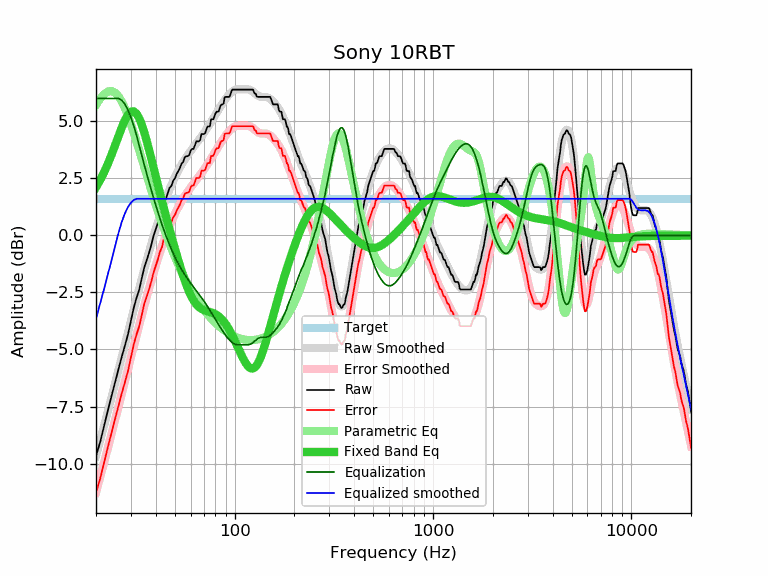

Source data for this figure (header and first rows):
frequency, raw, error, smoothed, error_smoothed, equalization, parametric_eq, equalized_raw, equalized_smoothed, target
20, -9.66, -11.27, -9.66, -11.27, 6.00, 2.11, -3.66, -3.66, 1.60
21, -9.05, -10.66, -8.98, -10.59, 6.00, 2.43, -3.05, -2.98, 1.60
22, -8.32, -9.93, -8.32, -9.93, 6.00, 2.78, -2.32, -2.32, 1.60
23, -7.64, -9.25, -7.68, -9.29, 6.00, 3.15, -1.64, -1.68, 1.60
24, -7.01, -8.62, -7.06, -8.67, 6.00, 3.55, -1.01, -1.06, 1.60
25, -6.41, -8.02, -6.46, -8.06, 6.00, 3.96, -0.41, -0.46, 1.60
26, -5.85, -7.46, -5.88, -7.48, 6.00, 4.36, 0.15, 0.12, 1.60
27, -5.30, -6.91, -5.31, -6.92, 5.92, 4.74, 0.61, 0.60, 1.60
28, -4.82, -6.43, -4.77, -6.37, 5.74, 5.05, 0.92, 0.97, 1.60
29, -4.33, -5.94, -4.24, -5.85, 5.49, 5.29, 1.16, 1.24, 1.60
30, -3.75, -5.36, -3.74, -5.34, 5.17, 5.42, 1.42, 1.43, 1.60
31, -3.17, -4.78, -3.25, -4.85, 4.80, 5.44, 1.63, 1.55, 1.60
32, -2.74, -4.35, -2.78, -4.39, 4.39, 5.34, 1.64, 1.60, 1.60
33, -2.39, -4.00, -2.33, -3.94, 3.94, 5.14, 1.55, 1.60, 1.60
34, -1.89, -3.50, -1.90, -3.51, 3.51, 4.86, 1.62, 1.60, 1.60
35, -1.41, -3.02, -1.49, -3.10, 3.10, 4.52, 1.69, 1.60, 1.60
36, -1.09, -2.70, -1.10, -2.71, 2.71, 4.15, 1.62, 1.60, 1.60
37, -0.77, -2.38, -0.73, -2.33, 2.33, 3.76, 1.56, 1.60, 1.60
38, -0.42, -2.03, -0.38, -1.98, 1.98, 3.36, 1.56, 1.60, 1.60
39, -0.02, -1.63, -0.04, -1.64, 1.64, 2.97, 1.62, 1.60, 1.60
40, 0.27, -1.34, 0.28, -1.33, 1.33, 2.59, 1.59, 1.60, 1.60
41, 0.55, -1.06, 0.58, -1.02, 1.02, 2.21, 1.57, 1.60, 1.60
42, 0.88, -0.73, 0.86, -0.74, 0.74, 1.85, 1.62, 1.60, 1.60
43, 1.09, -0.52, 1.13, -0.48, 0.48, 1.51, 1.57, 1.60, 1.60
44, 1.49, -0.12, 1.38, -0.23, 0.23, 1.18, 1.72, 1.60, 1.60
45, 1.60, -0.01, 1.61, 0.01, -0.01, 0.85, 1.59, 1.60, 1.60
46, 1.85, 0.24, 1.83, 0.22, -0.22, 0.54, 1.63, 1.60, 1.60
47, 2.09, 0.48, 2.03, 0.43, -0.43, 0.25, 1.66, 1.60, 1.60
48, 2.17, 0.56, 2.22, 0.61, -0.61, -0.04, 1.56, 1.60, 1.60
49, 2.40, 0.79, 2.39, 0.79, -0.79, -0.32, 1.61, 1.60, 1.60
50, 2.50, 0.89, 2.56, 0.95, -0.95, -0.59, 1.55, 1.60, 1.60
51, 2.69, 1.08, 2.71, 1.10, -1.10, -0.85, 1.59, 1.60, 1.60
52, 2.82, 1.21, 2.85, 1.24, -1.24, -1.09, 1.58, 1.60, 1.60
53, 2.96, 1.35, 2.98, 1.37, -1.37, -1.33, 1.58, 1.60, 1.60
54, 3.15, 1.54, 3.10, 1.50, -1.50, -1.56, 1.65, 1.60, 1.60
55, 3.22, 1.61, 3.22, 1.61, -1.61, -1.77, 1.61, 1.60, 1.60
56, 3.42, 1.81, 3.32, 1.72, -1.72, -1.97, 1.70, 1.60, 1.60
57, 3.47, 1.86, 3.42, 1.82, -1.82, -2.15, 1.65, 1.60, 1.60
58, 3.47, 1.86, 3.52, 1.92, -1.92, -2.32, 1.55, 1.60, 1.60
59, 3.52, 1.91, 3.61, 2.01, -2.01, -2.47, 1.51, 1.60, 1.60
60, 3.71, 2.10, 3.70, 2.09, -2.09, -2.61, 1.61, 1.60, 1.60
61, 3.79, 2.18, 3.78, 2.18, -2.18, -2.74, 1.61, 1.60, 1.60
62, 3.79, 2.18, 3.86, 2.26, -2.26, -2.84, 1.53, 1.60, 1.60
63, 3.94, 2.33, 3.94, 2.34, -2.34, -2.94, 1.60, 1.60, 1.60
64, 4.12, 2.51, 4.02, 2.42, -2.42, -3.01, 1.70, 1.60, 1.60
65, 4.12, 2.51, 4.10, 2.49, -2.49, -3.08, 1.63, 1.60, 1.60
66, 4.12, 2.51, 4.17, 2.57, -2.57, -3.14, 1.55, 1.60, 1.60
67, 4.18, 2.57, 4.25, 2.65, -2.65, -3.18, 1.53, 1.60, 1.60
68, 4.44, 2.83, 4.33, 2.72, -2.72, -3.22, 1.72, 1.60, 1.60
69, 4.44, 2.83, 4.41, 2.80, -2.80, -3.25, 1.64, 1.60, 1.60
70, 4.44, 2.83, 4.48, 2.88, -2.88, -3.27, 1.56, 1.60, 1.60
71, 4.48, 2.87, 4.56, 2.96, -2.96, -3.29, 1.52, 1.60, 1.60
72, 4.64, 3.03, 4.64, 3.04, -3.04, -3.31, 1.60, 1.60, 1.60
73, 4.77, 3.16, 4.72, 3.12, -3.12, -3.33, 1.65, 1.60, 1.60
74, 4.77, 3.16, 4.80, 3.20, -3.20, -3.34, 1.57, 1.60, 1.60
75, 4.78, 3.17, 4.89, 3.28, -3.28, -3.36, 1.50, 1.60, 1.60
76, 5.08, 3.47, 4.97, 3.36, -3.36, -3.37, 1.72, 1.60, 1.60
77, 5.09, 3.48, 5.05, 3.44, -3.44, -3.39, 1.64, 1.60, 1.60
78, 5.09, 3.48, 5.13, 3.53, -3.53, -3.41, 1.56, 1.60, 1.60
79, 5.20, 3.59, 5.21, 3.61, -3.61, -3.43, 1.59, 1.60, 1.60
... 553 more rows
